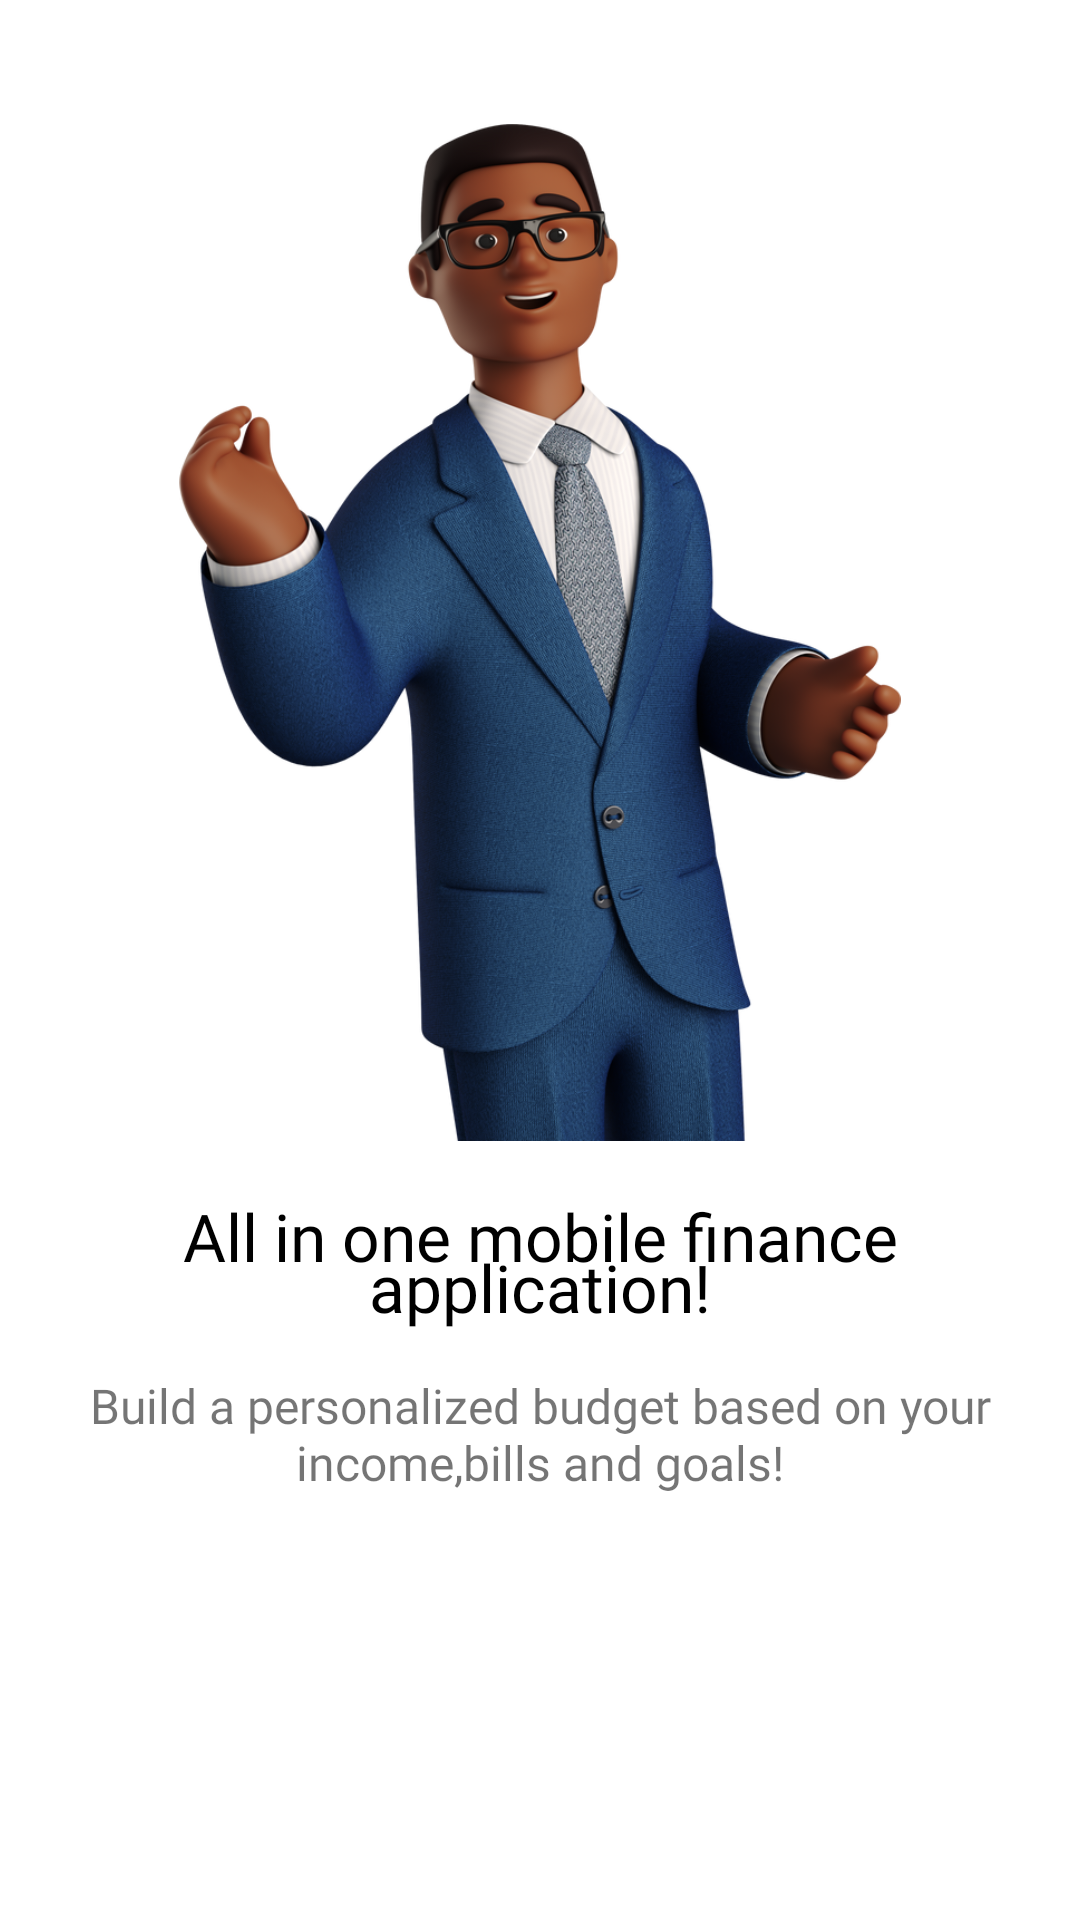

Layout XML and referenced resources for this Android screen:
<!-- AndroidManifest.xml: application theme Theme.Expensify -->
<!-- res/layout/slides_layout.xml -->
<?xml version="1.0" encoding="utf-8"?>
<androidx.constraintlayout.widget.ConstraintLayout xmlns:android="http://schemas.android.com/apk/res/android"
    xmlns:app="http://schemas.android.com/apk/res-auto"
    xmlns:tools="http://schemas.android.com/tools"
    android:layout_width="match_parent"
    android:layout_height="match_parent"
    android:padding="10dp">


    <ImageView
        android:id="@+id/img"
        android:layout_width="318dp"
        android:layout_height="339dp"
        app:layout_constraintBottom_toBottomOf="parent"
        app:layout_constraintEnd_toEndOf="parent"
        app:layout_constraintHorizontal_bias="0.495"
        app:layout_constraintStart_toStartOf="parent"
        app:layout_constraintTop_toTopOf="parent"
        app:layout_constraintVertical_bias="0.111"
        app:srcCompat="@drawable/image1" />

    <TextView
        android:id="@+id/heading"
        android:layout_width="match_parent"
        android:layout_height="wrap_content"
        android:fontFamily="@font/poppins"
        android:lineSpacingMultiplier="0.7"
        android:text="@string/heading_one"
        android:textAlignment="center"
        android:textColor="@color/black"
        android:textSize="22sp"
        app:layout_constraintBottom_toBottomOf="parent"
        app:layout_constraintTop_toBottomOf="@+id/img"
        app:layout_constraintVertical_bias="0.083"
        tools:layout_editor_absoluteX="20dp" />

    <TextView
        android:id="@+id/description"
        android:layout_width="wrap_content"
        android:layout_height="wrap_content"
        android:layout_marginTop="4dp"
        android:fontFamily="@font/poppins"
        android:padding="10dp"
        android:text="@string/desc_one"
        android:textAlignment="center"
        android:textSize="16sp"
        app:layout_constraintEnd_toEndOf="parent"
        app:layout_constraintStart_toStartOf="parent"
        app:layout_constraintTop_toBottomOf="@+id/heading" />


</androidx.constraintlayout.widget.ConstraintLayout>
<!-- resources referenced by this layout -->
<resources>
  <color name="black">#FF000000</color>
  <!-- drawable image1: png bitmap (drawable, 680920 bytes) -->
  <string name="desc_one">Build a personalized budget based on your income,bills and goals! </string>
  <string name="heading_one">All in one mobile finance application!</string>
  <style name="Theme.Expensify" parent="Theme.MaterialComponents.Light.NoActionBar">
          <item name="android:forceDarkAllowed" tools:targetApi="q">false</item>
          
          <item name="colorPrimary">@color/purple_500</item>
          <item name="colorPrimaryVariant">@color/purple_700</item>
          <item name="colorOnPrimary">@color/white</item>
          
          <item name="colorSecondary">@color/teal_200</item>
          <item name="colorSecondaryVariant">@color/teal_700</item>
          <item name="colorOnSecondary">@color/black</item>
          
          <item name="android:statusBarColor" tools:targetApi="l">?attr/colorPrimaryVariant</item>
          <item name="android:windowContentTransitions">true</item>
          
          <item name="bottomSheetDialogTheme">@style/AppBottomSheetDialogTheme</item>
      </style>
  <color name="purple_500">#FF6200EE</color>
  <color name="purple_700">#FF3700B3</color>
  <color name="white">#FFFFFFFF</color>
  <color name="teal_200">#FF03DAC5</color>
  <color name="teal_700">#FF018786</color>
  <style name="AppBottomSheetDialogTheme" parent="Theme.Design.Light.BottomSheetDialog">
          <item name="bottomSheetStyle">@style/AppModalStyle</item>
      </style>
  <style name="AppModalStyle" parent="Widget.Design.BottomSheet.Modal">
          <item name="android:background">@drawable/rounded_bottom_sheet_dialog</item>
      </style>
  <!-- drawable rounded_bottom_sheet_dialog (drawable) -->
  <?xml version="1.0" encoding="utf-8"?>
  <shape xmlns:android="http://schemas.android.com/apk/res/android"
      android:shape="rectangle">
      <solid android:color="#FFF" />
      <corners
          android:topLeftRadius="20dp"
          android:topRightRadius="20dp" />
  </shape>
</resources>
